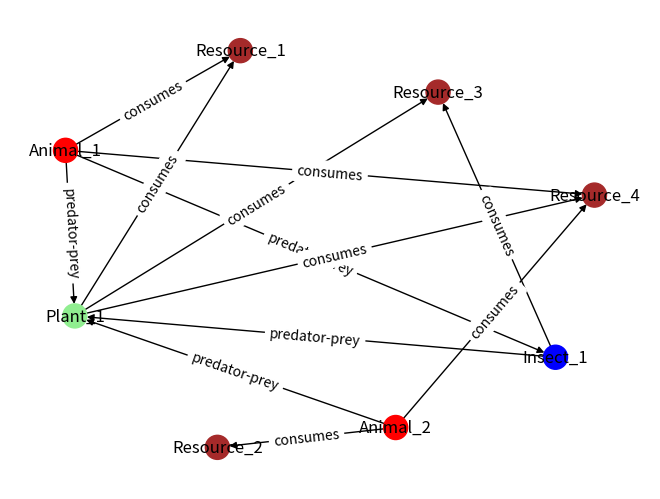

Source code (Python):
import random

import matplotlib.pyplot as plt
import networkx as nx


class EnvironmentGraph:
    def __init__(self):
        self.graph = nx.DiGraph()  # Use a directed graph for interactions
        self.used_ids = set()
        self.id_counter = {}

    def _generate_id(self, species):
        if species not in self.id_counter:
            self.id_counter[species] = 1
        else:
            self.id_counter[species] += 1
        return f"{species}_{self.id_counter[species]}"

    def add_life_form(self, position, speed, size, diet, classification):
        life_form_id = self._generate_id(classification)
        if life_form_id in self.used_ids:
            raise ValueError(f"ID {life_form_id} is already in use.")
        self.graph.add_node(life_form_id, type='life_form', position=position,
                            speed=speed, size=size, diet=diet, classification=classification)
        self.used_ids.add(life_form_id)

    def add_resource(self, position, availability):
        resource_id = self._generate_id("Resource")
        if resource_id in self.used_ids:
            raise ValueError(f"ID {resource_id} is already in use.")
        self.graph.add_node(resource_id, type='resource', position=position, availability=availability)
        self.used_ids.add(resource_id)

    def add_interaction(self, entity1_id, entity2_id, relationship):
        if entity1_id == entity2_id:
            return  # Prevent entities from interacting with themselves
        if relationship == 'predator-prey':
            if not ('Animal' in entity1_id or 'Insect' in entity1_id) or 'Resource' in entity2_id:
                return  # Only allow predator-prey interactions between animals/insects and resources
        elif relationship == 'consumes':
            print(entity1_id, entity2_id, relationship)

            if not (('Animal' in entity1_id or 'Insect' in entity1_id or 'Plant' in entity1_id) and 'Resource' in entity2_id)\
                    and not (('Animal' in entity1_id or 'Insect' in entity1_id) and 'Plant' in entity2_id):
                return  # Only allow consumes interactions between life forms and resources
        self.graph.add_edge(entity1_id, entity2_id, relationship=relationship)

    def update(self):
        # Update the graph dynamically (if needed)
        pass

    def visualize(self):
        pos = nx.spring_layout(self.graph, k=5)  # Define layout for visualization and adjust spacing
        node_colors = []
        for node_id, node_data in self.graph.nodes(data=True):
            if node_data['type'] == 'resource':
                node_colors.append('brown')
            elif node_data['classification'] == 'Plant':
                node_colors.append('lightgreen')
            elif node_data['classification'] == 'Insect':
                node_colors.append('blue')
            elif node_data['classification'] == 'Animal':
                node_colors.append('red')

        nx.draw(self.graph, pos, with_labels=True, node_color=node_colors, arrows=True)
        edge_labels = {(u, v): d["relationship"] for u, v, d in self.graph.edges(data=True)}
        nx.draw_networkx_edge_labels(self.graph, pos, edge_labels=edge_labels)
        plt.show()


# Example usage:
if __name__ == "__main__":
    environment = EnvironmentGraph()

    # Add 4 life forms to the graph with attributes
    for i in range(1, 5):
        position = (random.uniform(0, 10), random.uniform(0, 10))  # Random position within a 10x10 grid
        speed = random.uniform(0, 10)
        size = random.choice(['Small', 'Medium', 'Large'])
        diet = random.choice(['Carnivore', 'Herbivore', 'Omnivore'])
        classification = random.choice(['Animal', 'Plant', 'Insect'])
        environment.add_life_form(position, speed, size, diet, classification)

    # Add 4 resources to the graph with attributes
    for i in range(1, 5):
        position = (random.uniform(0, 10), random.uniform(0, 10))  # Random position within a 10x10 grid
        availability = random.uniform(0, 100)
        environment.add_resource(position, availability)

    # Add random interactions between entities
    interactions = [('consumes', 6), ('consumes', 6), ('consumes', 6), ('consumes', 6),
                    ('consumes', 6), ('consumes', 6), ('consumes', 6), ('consumes', 6),
                    ('predator-prey', 6), ('predator-prey', 6), ('predator-prey', 6), ('predator-prey', 6),
                    ]

    for interaction, num in interactions:
        for _ in range(num):
            this_entity1_id = random.choice(list(environment.used_ids))
            this_entity2_id = random.choice(list(environment.used_ids))
            environment.add_interaction(this_entity1_id, this_entity2_id, interaction)

    # Visualize the graph
    environment.visualize()
